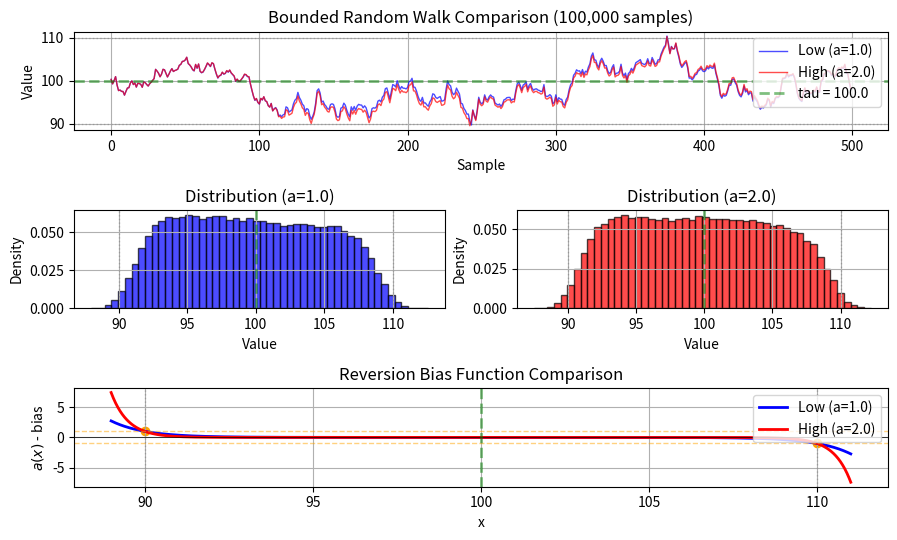

Python code for this plot:
import numpy as np


def brw_reversion_bias(x, alpha1, alpha2, beta, tau):
    """Calculate reversion bias for bounded random walk.

    Args:
        x: Current state value
        alpha1: First exponential parameter
        alpha2: Second exponential parameter
        beta: Scaling parameter
        tau: Target/equilibrium value

    Returns:
        Reversion bias value
    """
    a = np.exp(beta - alpha1 * (x - tau)) - np.exp(beta + alpha2 * (x - tau))
    return a


def compute_brw_parameters_with_steepness(r1, r2, a1, a2, tau):
    """Compute BRW parameters with independent control.

    This parameterization defines:
    - r1: offset from tau where a(tau + r1) = +1 (typically r1 < 0, below tau)
    - r2: offset from tau where a(tau + r2) = -1 (typically r2 > 0, above tau)
    - a1: (|derivative|) at r1 (positive value)
    - a2: (|derivative|) at r2 (positive value)

    Args:
        r1: Offset from tau where bias = +1 (negative for below tau)
        r2: Offset from tau where bias = -1 (positive for above tau)
        a1: (|derivative|) at r1 (positive value)
        a2: (|derivative|) at r2 (positive value)
        tau: Target/equilibrium value

    Returns:
        tuple: (alpha1, alpha2, beta)
    """
    # From the bias function constraints:
    # a(τ + r1) = exp(β - α₁·r1) - exp(β + α₂·r1) = 1
    # a(τ + r2) = exp(β - α₁·r2) - exp(β + α₂·r2) = -1

    # From the derivative constraints:
    # a'(τ + r1) = -α₁·exp(β - α₁·r1) - α₂·exp(β + α₂·r1)
    # a'(τ + r2) = -α₁·exp(β - α₁·r2) - α₂·exp(β + α₂·r2)

    # For r1 < 0 (below tau): exp(β + α₂·r1) dominates
    # For r2 > 0 (above tau): exp(β - α₁·r2) dominates

    # Approximation approach:
    # At r1: the exp(β + α₂·r1) term dominates both bias and derivative
    # At r2: the exp(β - α₁·r2) term dominates both bias and derivative

    # From dominant terms:
    # At r1: exp(β + α₂·r1) ≈ -1, and -α₂·exp(β + α₂·r1) ≈ a1
    # This gives: α₂ ≈ a1

    # At r2: exp(β - α₁·r2) ≈ -1, and -α₁·exp(β - α₁·r2) ≈ -a2
    # This gives: α₁ ≈ a2

    alpha1 = a2
    alpha2 = a1

    # Solve for β using the bias constraint at r2:
    # exp(β - α₁·r2) - exp(β + α₂·r2) = -1
    # exp(β)[exp(-α₁·r2) - exp(α₂·r2)] = -1

    term = np.exp(-alpha1 * r2) - np.exp(alpha2 * r2)

    if abs(term) < 1e-10:
        # Fallback if term is too small
        print("Warning: Numerical issues in parameter computation")
        alpha1 = 2.0 / abs(r2)
        alpha2 = 2.0 / abs(r1)
        beta = np.log(1.0 / (2.0 * np.sinh(alpha1 * r2)))
    else:
        beta = np.log(-1.0 / term)

    return alpha1, alpha2, beta


def sample_bounded_random_walk_with_steepness(
    sd_e, r1, r2, a1, a2, tau, size, phi=0.5, xkm1=None, rng=None, seed=0
):
    """Simulate bounded random walk with control.

    Args:
        sd_e: Standard deviation of the stochastic noise
        r1: Offset from tau where bias = +1 (typically negative, e.g., -5)
        r2: Offset from tau where bias = -1 (typically positive, e.g., +5)
        a1: (|derivative|) at r1 (positive value)
        a2: (|derivative|) at r2 (positive value)
        tau: Target/equilibrium value
        size: Number of samples to generate
        phi: Regularization parameter (optional, default 0.5)
        xkm1: Initial state value (optional, default tau)
        rng: Random number generator (optional, default None)
        seed: Random seed (optional, default 0)

    Returns:
        Array of size samples from the bounded random walk process
    """
    # Compute original parameters
    alpha1, alpha2, beta = compute_brw_parameters_with_steepness(
        r1, r2, a1, a2, tau
    )

    if rng is None:
        rng = np.random.default_rng(seed=seed)

    # Set initial state if not provided
    if xkm1 is None:
        xkm1 = tau

    # Generate white noise
    e = rng.normal(size=size)
    p = np.zeros(size)

    # Simulate
    for i in range(size):
        # Stochastic input
        alpha = sd_e * e[i]

        # Reversion bias
        bias = brw_reversion_bias(xkm1, alpha1, alpha2, beta, tau)

        # Regularization step (to avoid instability)
        if abs(bias) < 2 * abs(xkm1 - tau):
            x = xkm1 + bias + alpha
        else:
            x = tau + phi * (xkm1 - tau) + alpha

        # Bounded process output
        p[i] = x
        xkm1 = x

    return p


def sample_bounded_random_walk_with_noise(
    sd_e, r1, r2, a1, a2, tau, noise_sequence, phi=0.5, xkm1=None
):
    """Simulate bounded random walk with pre-generated noise sequence.

    Args:
        sd_e: Standard deviation of the stochastic noise
        r1: Offset from tau where bias = +1 (typically negative, e.g., -5)
        r2: Offset from tau where bias = -1 (typically positive, e.g., +5)
        a1: (|derivative|) at r1 (positive value)
        a2: (|derivative|) at r2 (positive value)
        tau: Target/equilibrium value
        noise_sequence: Pre-generated noise array
        phi: Regularization parameter (optional, default 0.5)
        xkm1: Initial state value (optional, default tau)

    Returns:
        Array of samples from the bounded random walk process
    """
    # Compute original parameters
    alpha1, alpha2, beta = compute_brw_parameters_with_steepness(
        r1, r2, a1, a2, tau
    )

    # Set initial state if not provided
    if xkm1 is None:
        xkm1 = tau

    size = len(noise_sequence)
    p = np.zeros(size)

    # Simulate
    for i in range(size):
        # Stochastic input
        alpha = sd_e * noise_sequence[i]

        # Reversion bias
        bias = brw_reversion_bias(xkm1, alpha1, alpha2, beta, tau)

        # Regularization step (to avoid instability)
        if abs(bias) < 2 * abs(xkm1 - tau):
            x = xkm1 + bias + alpha
        else:
            x = tau + phi * (xkm1 - tau) + alpha

        # Bounded process output
        p[i] = x
        xkm1 = x

    return p


# Example usage and testing
if __name__ == "__main__":
    import matplotlib.pyplot as plt

    # Common parameters
    sd_e = 1.0
    tau = 100.0
    r1 = -10.0  # When x is 5 units below tau, bias = +1 (pushes up)
    r2 = 10.0  # When x is 5 units above tau, bias = -1 (pushes down)
    size = 100000
    plot_size = 500

    # parameters - symmetric
    a1_low = 1.0
    a2_low = 1.0

    a1_high = 2.0
    a2_high = 2.0

    # Generate single noise sequence to use for both
    rng = np.random.default_rng(seed=42)
    noise_sequence = rng.normal(size=size)

    # Generate both samples with same noise
    samples_low = sample_bounded_random_walk_with_noise(
        sd_e, r1, r2, a1_low, a2_low, tau, noise_sequence
    )
    samples_high = sample_bounded_random_walk_with_noise(
        sd_e, r1, r2, a1_high, a2_high, tau, noise_sequence
    )

    # Compute parameters for both
    alpha1_low, alpha2_low, beta_low = compute_brw_parameters_with_steepness(
        r1, r2, a1_low, a2_low, tau
    )
    alpha1_high, alpha2_high, beta_high = (
        compute_brw_parameters_with_steepness(r1, r2, a1_high, a2_high, tau)
    )

    print(f"Common parameters:")
    print(f"  r1 = {r1}, r2 = {r2}, tau = {tau}")
    print(f"  sd_e = {sd_e}")

    print(f"\nLow (a1=a2={a1_low}):")
    print(
        f"  alpha1 = {alpha1_low:.4f}, alpha2 = {alpha2_low:.4f}, beta = {beta_low:.4f}"
    )

    print(f"\nHigh (a1=a2={a1_high}):")
    print(
        f"  alpha1 = {alpha1_high:.4f}, alpha2 = {alpha2_high:.4f}, beta = {beta_high:.4f}"
    )

    # Analyze the bias functions
    x_range = np.linspace(tau + 1.1 * r1, tau + 1.1 * r2, 1000)
    bias_values_low = np.array(
        [
            brw_reversion_bias(x, alpha1_low, alpha2_low, beta_low, tau)
            for x in x_range
        ]
    )
    bias_values_high = np.array(
        [
            brw_reversion_bias(x, alpha1_high, alpha2_high, beta_high, tau)
            for x in x_range
        ]
    )

    # Plot results with your preferred settings
    n_plots = 3
    fig = plt.figure(figsize=(9, 1 + 1.5 * n_plots))
    gs = fig.add_gridspec(3, 2)

    # Time series comparison
    ax1 = fig.add_subplot(gs[0, :])
    ax1.plot(
        samples_low[:plot_size],
        "b-",
        linewidth=1,
        alpha=0.7,
        label=f"Low (a={a1_low})",
    )
    ax1.plot(
        samples_high[:plot_size],
        "r-",
        linewidth=1,
        alpha=0.7,
        label=f"High (a={a1_high})",
    )
    ax1.axhline(
        tau,
        color="g",
        linestyle="--",
        linewidth=2,
        alpha=0.5,
        label=f"tau = {tau}",
    )
    ax1.axhline(tau + r1, color="gray", linestyle=":", linewidth=1, alpha=0.5)
    ax1.axhline(tau + r2, color="gray", linestyle=":", linewidth=1, alpha=0.5)
    ax1.set_xlabel("Sample")
    ax1.set_ylabel("Value")
    ax1.set_title(f"Bounded Random Walk Comparison ({size:,d} samples)")
    ax1.legend()
    ax1.grid(True)

    # Histograms side by side
    ax2 = fig.add_subplot(gs[1, 0])
    ax2.hist(
        samples_low,
        bins=50,
        density=True,
        alpha=0.7,
        edgecolor="black",
        color="blue",
    )
    ax2.axvline(tau, color="g", linestyle="--", linewidth=2, alpha=0.5)
    ax2.axvline(tau + r1, color="gray", linestyle=":", linewidth=1, alpha=0.5)
    ax2.axvline(tau + r2, color="gray", linestyle=":", linewidth=1, alpha=0.5)
    ax2.set_xlabel("Value")
    ax2.set_ylabel("Density")
    ax2.set_title(f"Distribution (a={a1_low})")
    ax2.grid(True)

    ax3 = fig.add_subplot(gs[1, 1])
    ax3.hist(
        samples_high,
        bins=50,
        density=True,
        alpha=0.7,
        edgecolor="black",
        color="red",
    )
    ax3.axvline(tau, color="g", linestyle="--", linewidth=2, alpha=0.5)
    ax3.axvline(tau + r1, color="gray", linestyle=":", linewidth=1, alpha=0.5)
    ax3.axvline(tau + r2, color="gray", linestyle=":", linewidth=1, alpha=0.5)
    ax3.set_xlabel("Value")
    ax3.set_ylabel("Density")
    ax3.set_title(f"Distribution (a={a1_high})")
    ax3.grid(True)

    # Bias function comparison
    ax4 = fig.add_subplot(gs[2, :])
    ax4.plot(
        x_range,
        bias_values_low,
        "b-",
        linewidth=2,
        label=f"Low (a={a1_low})",
    )
    ax4.plot(
        x_range,
        bias_values_high,
        "r-",
        linewidth=2,
        label=f"High (a={a1_high})",
    )
    ax4.axhline(0, color="k", linestyle="-", linewidth=0.5)
    ax4.axhline(1, color="orange", linestyle="--", linewidth=1, alpha=0.5)
    ax4.axhline(-1, color="orange", linestyle="--", linewidth=1, alpha=0.5)
    ax4.axvline(tau, color="g", linestyle="--", linewidth=2, alpha=0.5)
    ax4.axvline(tau + r1, color="gray", linestyle=":", linewidth=1, alpha=0.5)
    ax4.axvline(tau + r2, color="gray", linestyle=":", linewidth=1, alpha=0.5)
    ax4.scatter([tau + r1, tau + r2], [1, -1], color="orange")
    ax4.set_xlabel("x")
    ax4.set_ylabel("$a(x)$ - bias")
    ax4.set_title("Reversion Bias Function Comparison")
    ax4.legend()
    ax4.grid(True)

    plt.tight_layout()
    plt.show()

    print(f"\nLow sample statistics:")
    print(f"  Mean: {np.mean(samples_low):.4f}")
    print(f"  Std: {np.std(samples_low):.4f}")
    print(f"  Min: {np.min(samples_low):.4f}")
    print(f"  Max: {np.max(samples_low):.4f}")

    print(f"\nHigh sample statistics:")
    print(f"  Mean: {np.mean(samples_high):.4f}")
    print(f"  Std: {np.std(samples_high):.4f}")
    print(f"  Min: {np.min(samples_high):.4f}")
    print(f"  Max: {np.max(samples_high):.4f}")
